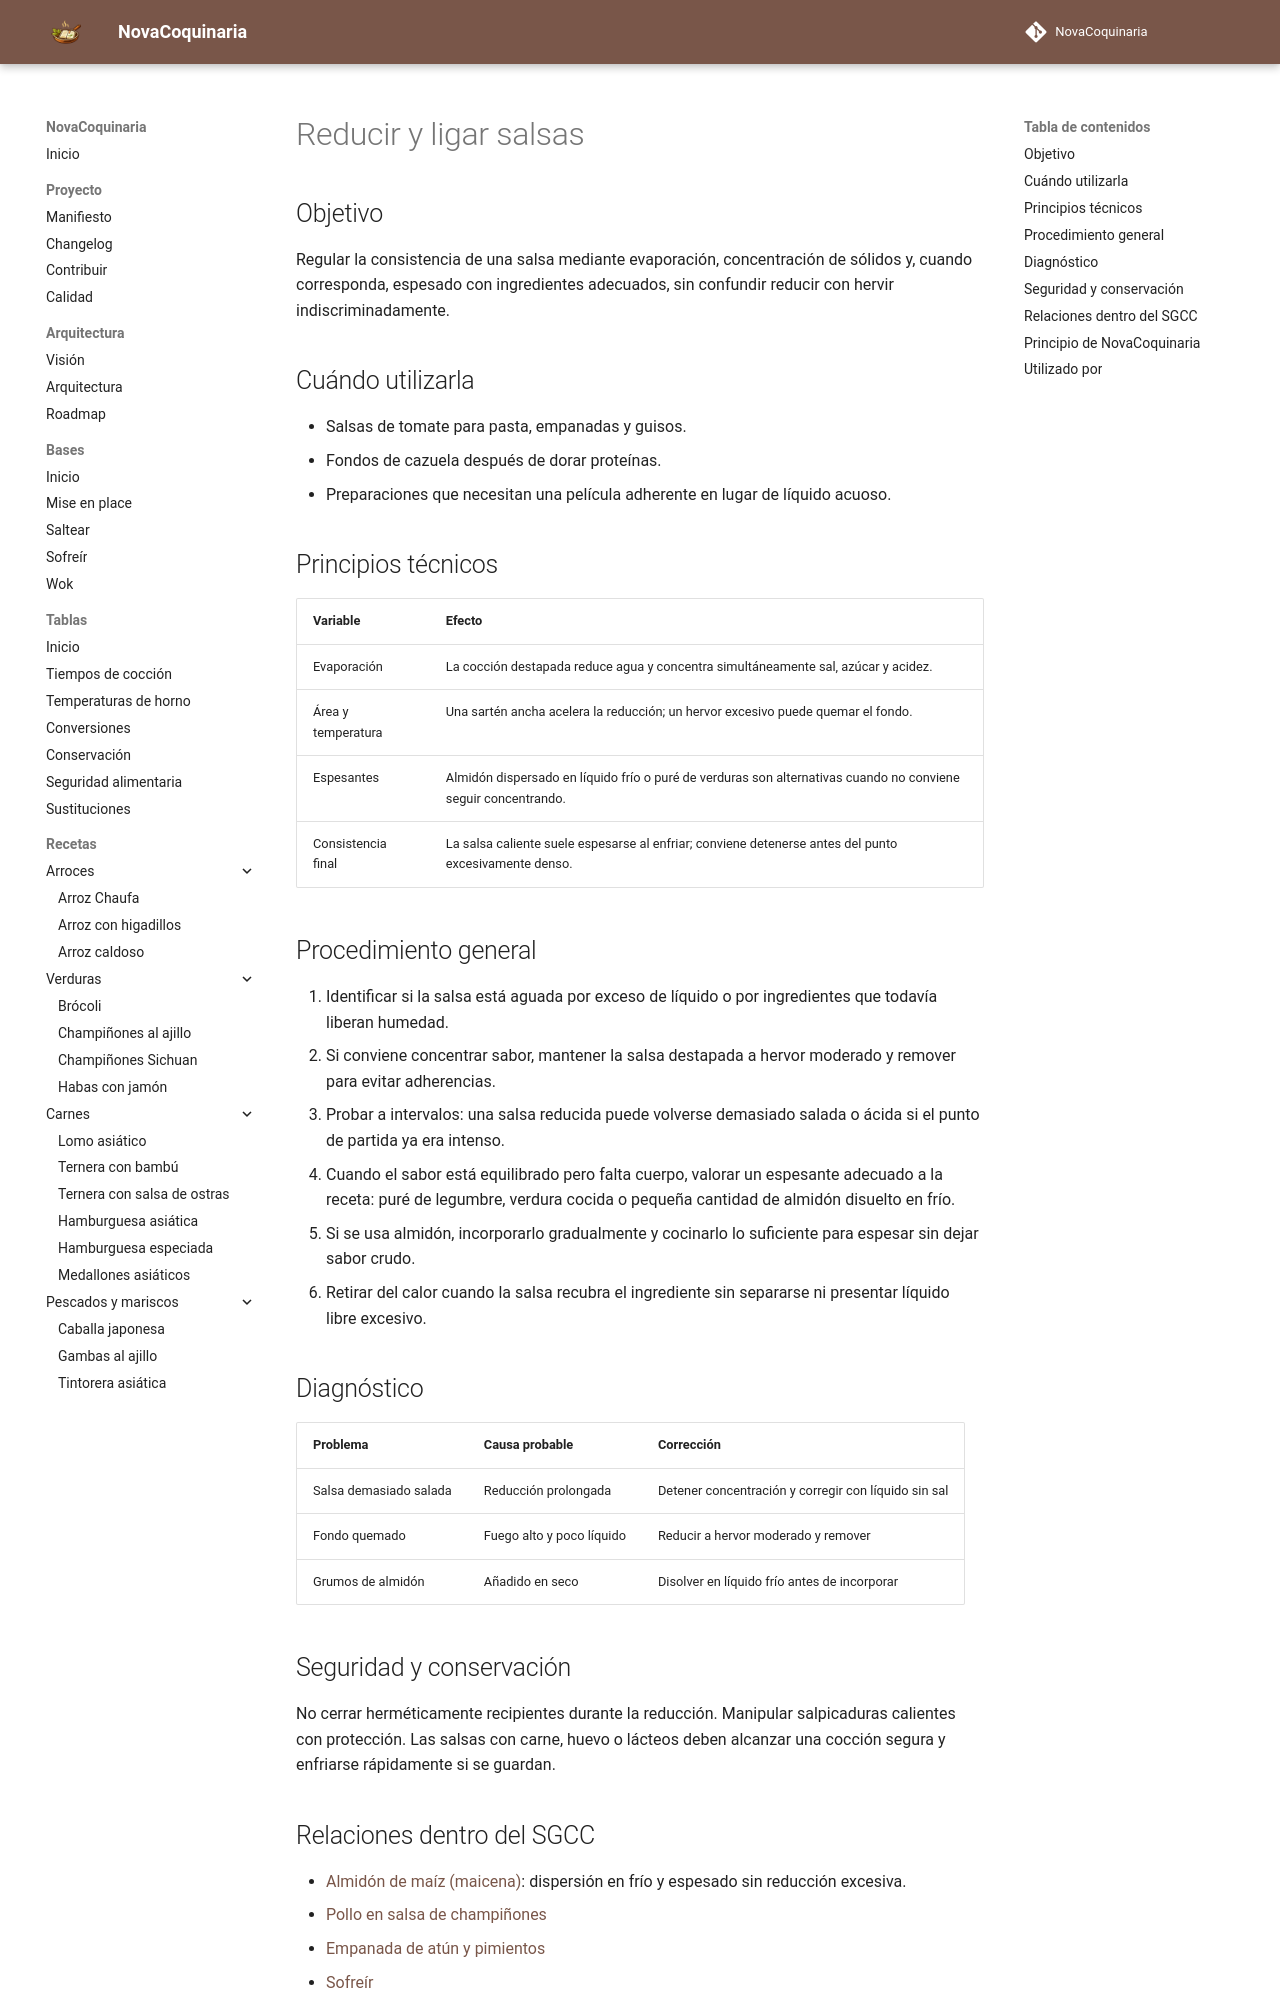

repository: fran-eliot/NovaCoquinaria · page: 00_Bases/03_Tecnicas/reducir_y_ligar_salsas.html · generator: mkdocs

---
id: TEC-0037
tipo: tecnica
titulo: Reducir y ligar salsas
categoria: Técnicas
estado: borrador
version: 1.0.1
ultima_revision: 2026-11-18
etiquetas:
  - salsas
  - reduccion
  - espesado
  - textura
---

# Reducir y ligar salsas

## Objetivo

Regular la consistencia de una salsa mediante evaporación, concentración de sólidos y, cuando corresponda, espesado con ingredientes adecuados, sin confundir reducir con hervir indiscriminadamente.

## Cuándo utilizarla

- Salsas de tomate para pasta, empanadas y guisos.
- Fondos de cazuela después de dorar proteínas.
- Preparaciones que necesitan una película adherente en lugar de líquido acuoso.

## Principios técnicos

| Variable | Efecto |
|---|---|
| Evaporación | La cocción destapada reduce agua y concentra simultáneamente sal, azúcar y acidez. |
| Área y temperatura | Una sartén ancha acelera la reducción; un hervor excesivo puede quemar el fondo. |
| Espesantes | Almidón dispersado en líquido frío o puré de verduras son alternativas cuando no conviene seguir concentrando. |
| Consistencia final | La salsa caliente suele espesarse al enfriar; conviene detenerse antes del punto excesivamente denso. |

## Procedimiento general

1. Identificar si la salsa está aguada por exceso de líquido o por ingredientes que todavía liberan humedad.
2. Si conviene concentrar sabor, mantener la salsa destapada a hervor moderado y remover para evitar adherencias.
3. Probar a intervalos: una salsa reducida puede volverse demasiado salada o ácida si el punto de partida ya era intenso.
4. Cuando el sabor está equilibrado pero falta cuerpo, valorar un espesante adecuado a la receta: puré de legumbre, verdura cocida o pequeña cantidad de almidón disuelto en frío.
5. Si se usa almidón, incorporarlo gradualmente y cocinarlo lo suficiente para espesar sin dejar sabor crudo.
6. Retirar del calor cuando la salsa recubra el ingrediente sin separarse ni presentar líquido libre excesivo.

## Diagnóstico

| Problema | Causa probable | Corrección |
|---|---|---|
| Salsa demasiado salada | Reducción prolongada | Detener concentración y corregir con líquido sin sal |
| Fondo quemado | Fuego alto y poco líquido | Reducir a hervor moderado y remover |
| Grumos de almidón | Añadido en seco | Disolver en líquido frío antes de incorporar |

## Seguridad y conservación

No cerrar herméticamente recipientes durante la reducción. Manipular salpicaduras calientes con protección. Las salsas con carne, huevo o lácteos deben alcanzar una cocción segura y enfriarse rápidamente si se guardan.
